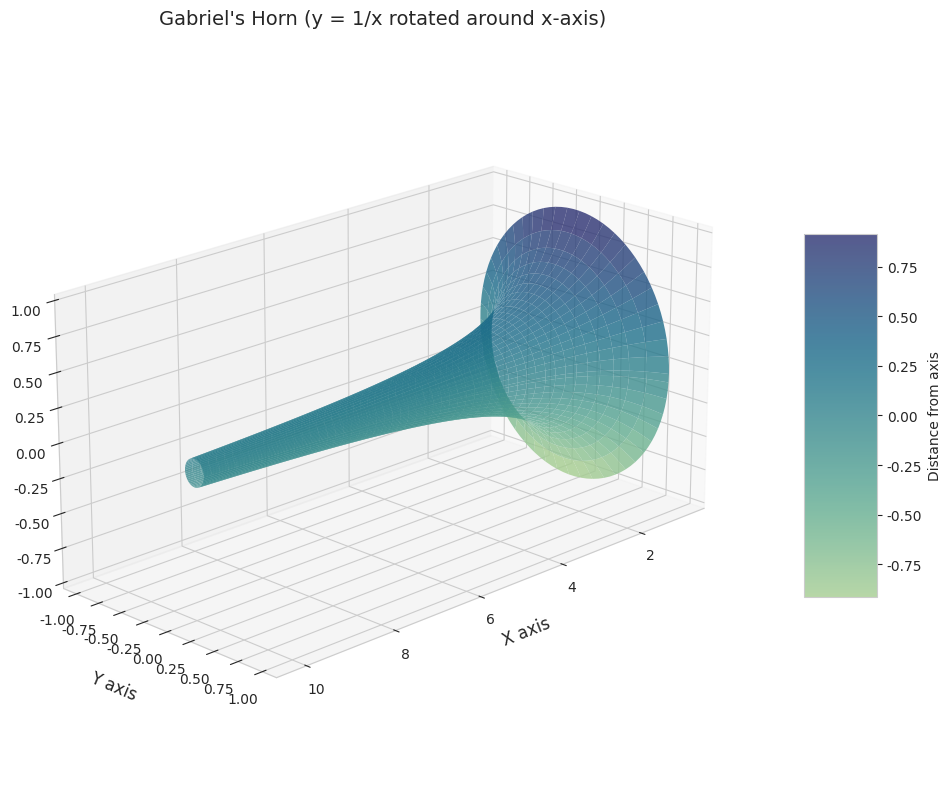

Write Python code to recreate this figure.
import matplotlib.pyplot as plt
import numpy as np
import seaborn as sns
from mpl_toolkits.mplot3d import Axes3D

# Set the style using seaborn
sns.set_style("whitegrid")
# Use a custom color palette - we'll use 'crest' for a beautiful blue gradient
custom_palette = sns.color_palette("crest")
sns.set_palette(custom_palette)

# Create the parameter space
# theta is the rotation parameter (0 to 2π)
# t controls the distance along the curve (1 to some finite value)
theta = np.linspace(0, 2 * np.pi, 100)
t = np.linspace(1, 10, 500)  # We'll cut off at x=5 for visualization
T, Theta = np.meshgrid(t, theta)

# Calculate the surface coordinates
# x = t
# y = (1/t)cos(θ)
# z = (1/t)sin(θ)
X = T
Y = (1 / T) * np.cos(Theta)
Z = (1 / T) * np.sin(Theta)

# Create the figure with a specific size for better visibility
plt.figure(figsize=(12, 8))
# Add a 3D subplot with a specific viewing angle
ax = plt.axes(projection="3d")
ax.view_init(elev=20, azim=45)  # Adjusted viewing angle to showcase the horn shape

# Create the surface plot
surface = ax.plot_surface(
    X,
    Y,
    Z,
    cmap="crest",  # Using crest colormap for a nice blue gradient
    alpha=0.8,
    linewidth=0,
    antialiased=True,
)

# Customize the appearance
ax.set_xlabel("X axis", labelpad=10, fontsize=12)
ax.set_ylabel("Y axis", labelpad=10, fontsize=12)
ax.set_zlabel("Z axis", labelpad=10, fontsize=12)
ax.set_title("Gabriel's Horn (y = 1/x rotated around x-axis)", pad=20, fontsize=14)

# Add a color bar to show the height mapping
plt.colorbar(surface, ax=ax, shrink=0.5, aspect=5, label="Distance from axis")

# Make the plot more symmetric by setting equal aspect ratio
ax.set_box_aspect([2, 1, 1])  # Adjusted to account for the horn's elongated shape

# Add some additional grid lines for better depth perception
ax.grid(True, linestyle="--", alpha=0.3)

# Adjust the layout to prevent cutting off any elements
plt.tight_layout()

# Display the plot
plt.show()
